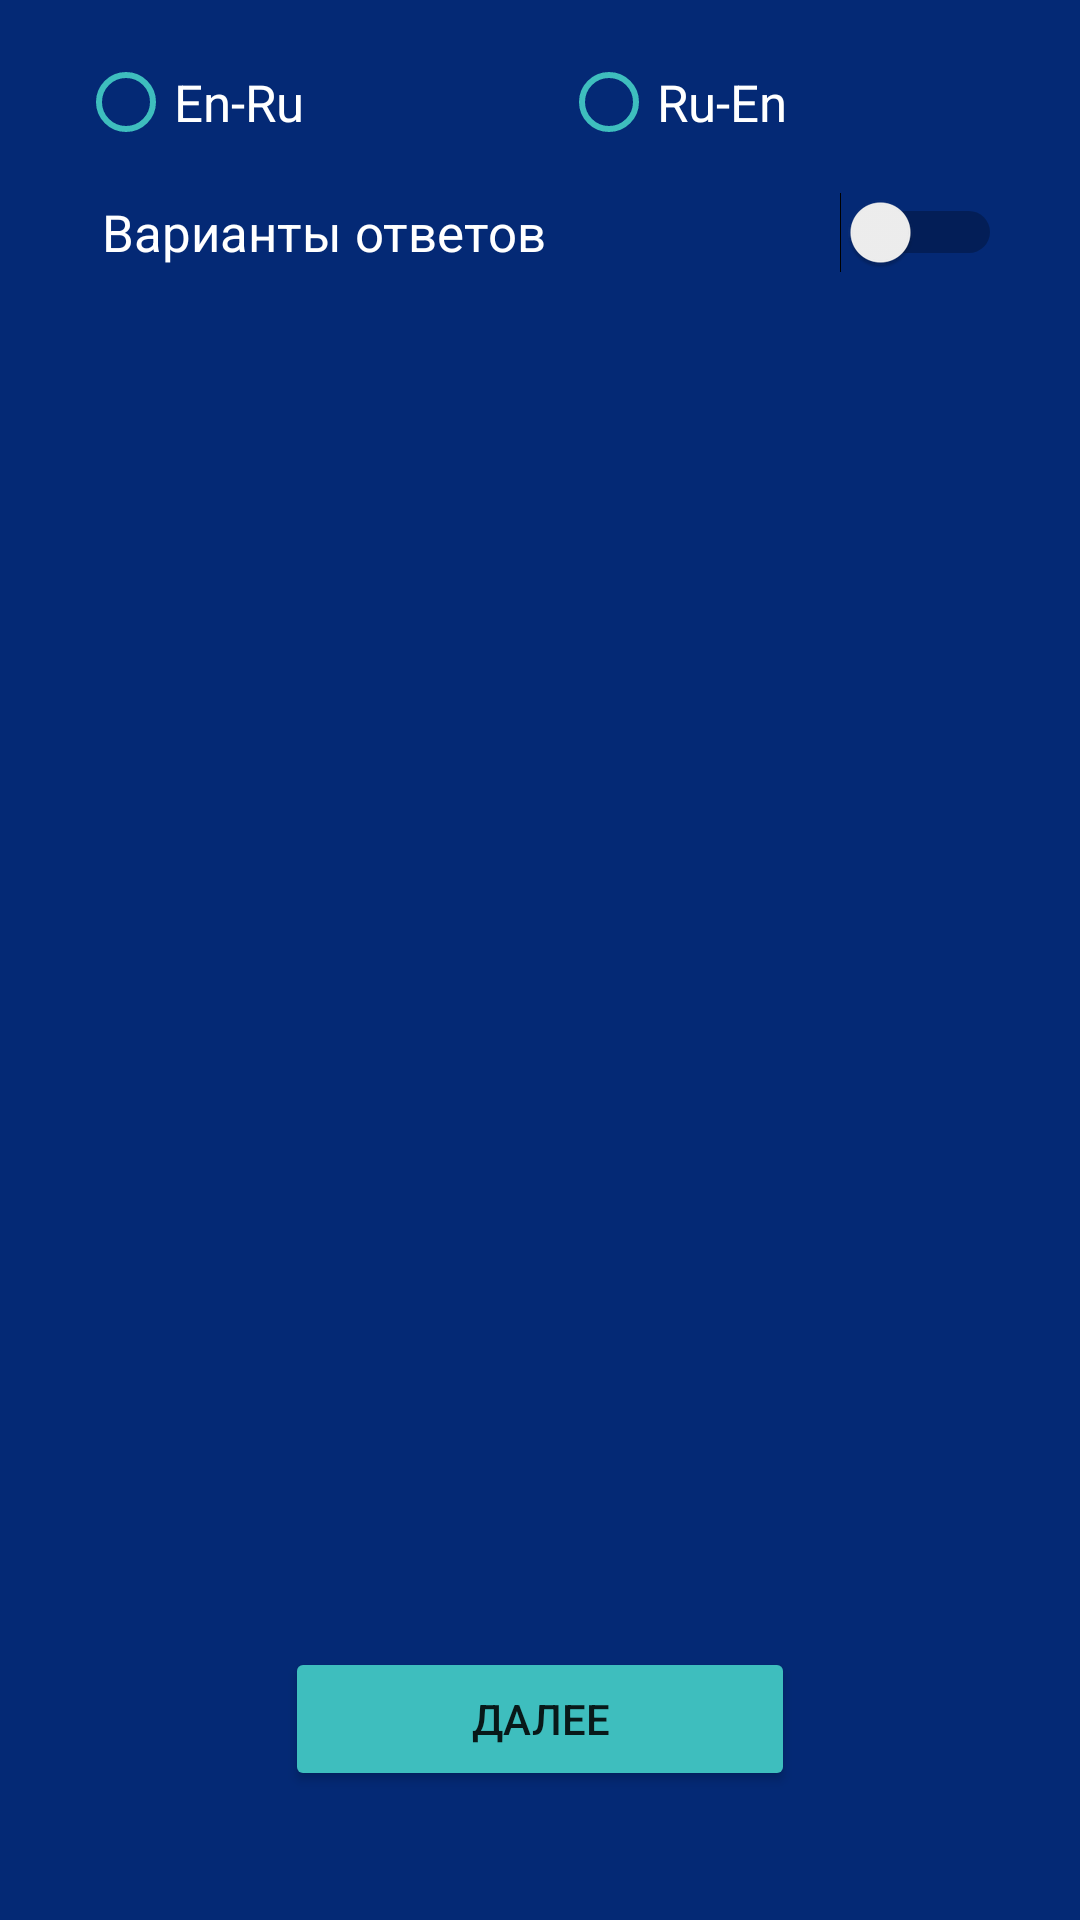

Reconstruct the res/layout file that produces this screen, plus the resources it refers to.
<!-- AndroidManifest.xml: application theme Theme.Vocabulary -->
<!-- res/layout/activity_training2.xml -->
<?xml version="1.0" encoding="utf-8"?>

<androidx.constraintlayout.widget.ConstraintLayout xmlns:android="http://schemas.android.com/apk/res/android"
    xmlns:app="http://schemas.android.com/apk/res-auto"
    xmlns:tools="http://schemas.android.com/tools"
    android:layout_width="match_parent"
    android:layout_height="match_parent"
    android:background="@color/Blue_dark"
    tools:context=".TrainingActivity">

    <RadioGroup
        android:id="@+id/radioGroup2"
        android:layout_width="0dp"
        android:layout_height="50dp"
        android:layout_marginStart="26dp"
        android:layout_marginTop="10dp"
        android:layout_marginEnd="26dp"
        android:orientation="horizontal"
        app:layout_constraintEnd_toEndOf="parent"
        app:layout_constraintStart_toStartOf="parent"
        app:layout_constraintTop_toTopOf="parent">

        <RadioButton
            android:id="@+id/rbEnRu2"
            android:layout_width="161dp"
            android:layout_height="wrap_content"
            android:buttonTint="@color/ForButton"
            android:onClick="onClickRbEnRu2"
            android:text="@string/EnRu"
            android:textColor="@color/white"
            android:textSize="17sp" />

        <RadioButton
            android:id="@+id/rbRuEn2"
            android:layout_width="match_parent"
            android:layout_height="wrap_content"
            android:buttonTint="@color/ForButton"
            android:onClick="onClickRbRuEn2"
            android:text="@string/RuEn"
            android:textColor="@color/white"
            android:textSize="17sp" />
    </RadioGroup>

    <Switch
        android:id="@+id/switchButton2"
        android:layout_width="0dp"
        android:layout_height="0dp"
        android:layout_marginStart="8dp"
        android:layout_marginTop="4dp"
        android:buttonTint="@color/ForButton"
        android:text="@string/switch_var"
        android:textColor="@color/white"
        android:textSize="17sp"
        app:layout_constraintEnd_toEndOf="@+id/radioGroup2"
        app:layout_constraintStart_toStartOf="@+id/radioGroup2"
        app:layout_constraintTop_toBottomOf="@+id/radioGroup2" />

    <TextView
        android:id="@+id/wordWas2"
        android:layout_width="0dp"
        android:layout_height="51dp"
        android:layout_marginStart="12dp"
        android:layout_marginTop="24dp"
        android:layout_marginEnd="12dp"
        android:gravity="center"
        android:textColor="@color/white"
        android:textSize="22sp"
        app:layout_constraintEnd_toEndOf="parent"
        app:layout_constraintStart_toStartOf="parent"
        app:layout_constraintTop_toBottomOf="@+id/switchButton2" />

    <Button
        android:id="@+id/button"
        android:layout_width="170dp"
        android:layout_height="wrap_content"
        android:layout_marginBottom="43dp"
        android:backgroundTint="@color/ForButton"
        android:onClick="onClickButtonNext2"
        android:text="@string/next"
        app:layout_constraintBottom_toBottomOf="parent"
        app:layout_constraintEnd_toEndOf="parent"
        app:layout_constraintStart_toStartOf="parent" />

    <TextView
        android:id="@+id/textView_4"
        android:layout_width="0dp"
        android:layout_height="51dp"
        android:layout_marginStart="12dp"
        android:layout_marginEnd="12dp"
        android:layout_marginBottom="30dp"
        android:gravity="center"
        android:onClick="onClickText4"
        android:textColor="@color/white"
        android:textSize="22sp"
        app:layout_constraintBottom_toTopOf="@+id/button"
        app:layout_constraintEnd_toEndOf="parent"
        app:layout_constraintStart_toStartOf="parent" />

    <TextView
        android:id="@+id/textView_3"
        android:layout_width="0dp"
        android:layout_height="51dp"
        android:layout_marginBottom="20dp"
        android:gravity="center"
        android:onClick="onClickText3"
        android:textColor="@color/white"
        android:textSize="22sp"
        app:layout_constraintBottom_toTopOf="@+id/textView_4"
        app:layout_constraintEnd_toEndOf="@+id/textView_4"
        app:layout_constraintStart_toStartOf="@+id/textView_4" />

    <TextView
        android:id="@+id/textView_2"
        android:layout_width="0dp"
        android:layout_height="51dp"
        android:layout_marginBottom="20dp"
        android:gravity="center"
        android:onClick="onClickText2"
        android:textColor="@color/white"
        android:textSize="22sp"
        app:layout_constraintBottom_toTopOf="@+id/textView_3"
        app:layout_constraintEnd_toEndOf="@+id/textView_3"
        app:layout_constraintStart_toStartOf="@+id/textView_3" />

    <TextView
        android:id="@+id/textView_1"
        android:layout_width="0dp"
        android:layout_height="51dp"
        android:layout_marginBottom="20dp"
        android:gravity="center"
        android:onClick="onClickText1"
        android:textColor="@color/white"
        android:textSize="22sp"
        app:layout_constraintBottom_toTopOf="@+id/textView_2"
        app:layout_constraintEnd_toEndOf="@+id/textView_2"
        app:layout_constraintStart_toStartOf="@+id/textView_2" />

    <TextView
        android:id="@+id/textView_v"
        android:layout_width="0dp"
        android:layout_height="wrap_content"
        android:layout_marginBottom="14dp"
        android:gravity="center"
        android:textColor="@color/white"
        android:textSize="22sp"
        app:layout_constraintBottom_toTopOf="@+id/textView_1"
        app:layout_constraintEnd_toEndOf="@+id/textView_1"
        app:layout_constraintStart_toStartOf="@+id/textView_1" />

</androidx.constraintlayout.widget.ConstraintLayout>
<!-- resources referenced by this layout -->
<resources>
  <color name="Blue_dark">#042975</color>
  <color name="ForButton">#3EBEBE</color>
  <color name="white">#FFFFFFFF</color>
  <string name="EnRu">En-Ru</string>
  <string name="RuEn">Ru-En</string>
  <string name="next">Далее</string>
  <string name="switch_var">Варианты ответов</string>
  <style name="Theme.Vocabulary" parent="Theme.MaterialComponents.DayNight.DarkActionBar">
          
          <item name="colorPrimary">@color/purple_500</item>
          <item name="colorPrimaryVariant">@color/purple_700</item>
          <item name="colorOnPrimary">@color/white</item>
          
          <item name="colorSecondary">@color/teal_200</item>
          <item name="colorSecondaryVariant">@color/teal_700</item>
          <item name="colorOnSecondary">@color/black</item>
          
          <item name="android:statusBarColor" tools:targetApi="l">?attr/colorPrimaryVariant</item>
          
      </style>
  <color name="purple_500">#FF6200EE</color>
  <color name="purple_700">#FF3700B3</color>
  <color name="teal_200">#FF03DAC5</color>
  <color name="teal_700">#FF018786</color>
  <color name="black">#FF000000</color>
</resources>
